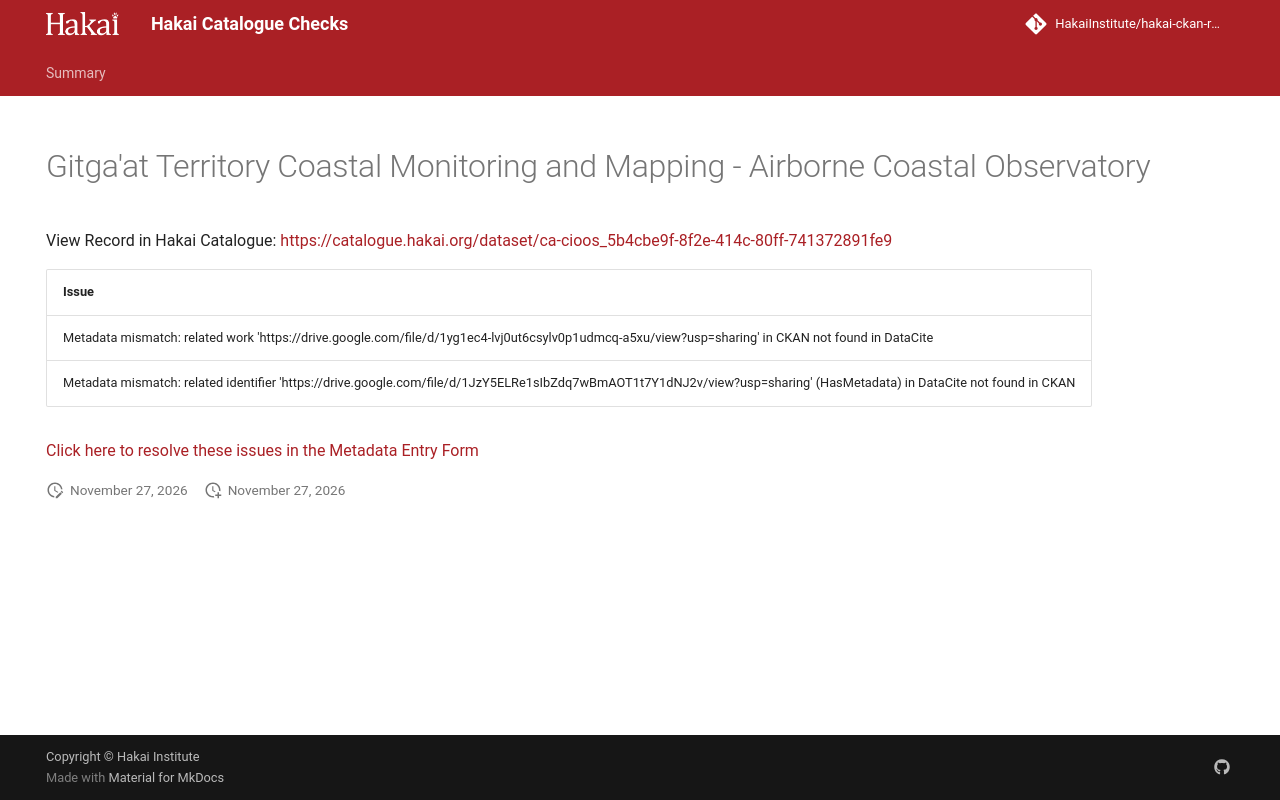

repository: HakaiInstitute/hakai-ckan-records-checks · page: main/records/b9671efe-5980-452b-90f8-f30e4f1bc194/index.html · generator: mkdocs

---
title: Gitga'at Territory Coastal Monitoring and Mapping - Airborne Coastal Observatory
hide:
  - navigation
  - toc
---

# Gitga'at Territory Coastal Monitoring and Mapping - Airborne Coastal Observatory

View Record in Hakai Catalogue: <a href="https://catalogue.hakai.org/dataset/ca-cioos_5b4cbe9f-8f2e-414c-80ff-741372891fe9" target="_blank">https://catalogue.hakai.org/dataset/ca-cioos_5b4cbe9f-8f2e-414c-80ff-741372891fe9</a>

| Issue                                                                                                                                                                  |
|:-----------------------------------------------------------------------------------------------------------------------------------------------------------------------|
| Metadata mismatch: related work 'https://drive.google.com/file/d/1yg1ec4-lvj0ut6csylv0p1udmcq-a5xu/view?usp=sharing' in CKAN not found in DataCite                     |
| Metadata mismatch: related identifier 'https://drive.google.com/file/d/1JzY5ELRe1sIbZdq7wBmAOT1t7Y1dNJ2v/view?usp=sharing' (HasMetadata) in DataCite not found in CKAN |


<a href="https://hakaiinstitute.github.io/hakai-metadata-entry-form#/en/hakai/RvRPlFMSsIaBwoGdQIq5BVYfBBa2/-OdPFhWCkXwvqjCqum30" target="_blank">Click here to resolve these issues in the Metadata Entry Form</a>


<script>
   document.addEventListener("DOMContentLoaded", function() {
    var map = L.map('map').setView([51.505, -125.09], 5);
    L.tileLayer('https://tile.openstreetmap.org/{z}/{x}/{y}.png', {
        maxZoom: 19,
        attribution: '&copy; <a href="http://www.openstreetmap.org/copyright">OpenStreetMap</a>'
    }).addTo(map);
    var geojsonFeature = {
        "type": "Feature",
        "properties": {
            "name" : "Gitga'at Territory Coastal Monitoring and Mapping - Airborne Coastal Observatory"
        },
        "geometry": {'type': 'Polygon', 'coordinates': [[[-129.8, 52.92], [-129.1, 52.92], [-129.1, 53.67], [-129.8, 53.67], [-129.8, 52.92]]]}
    }
    L.geoJSON(geojsonFeature).addTo(map);
   })
</script>
